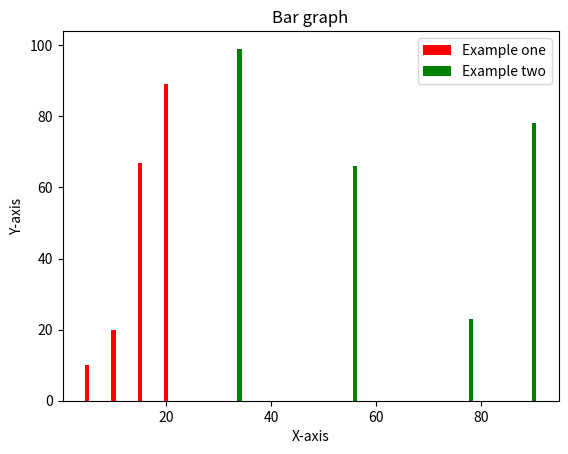

This chart was generated by the following Python code:
import matplotlib.pyplot as pop

x1 = [5,10,15,20]
y1 = [10,20,67,89]

x2 = [78,90,56,34]
y2 = [23,78,66,99]


pop.bar(x1,y1,label = 'Example one',color = 'red',linewidth = 10)
pop.bar(x2,y2,label = 'Example two',color = 'green')

pop.legend()
pop.title('Bar graph')
pop.xlabel('X-axis')
pop.ylabel('Y-axis')

pop.show()







